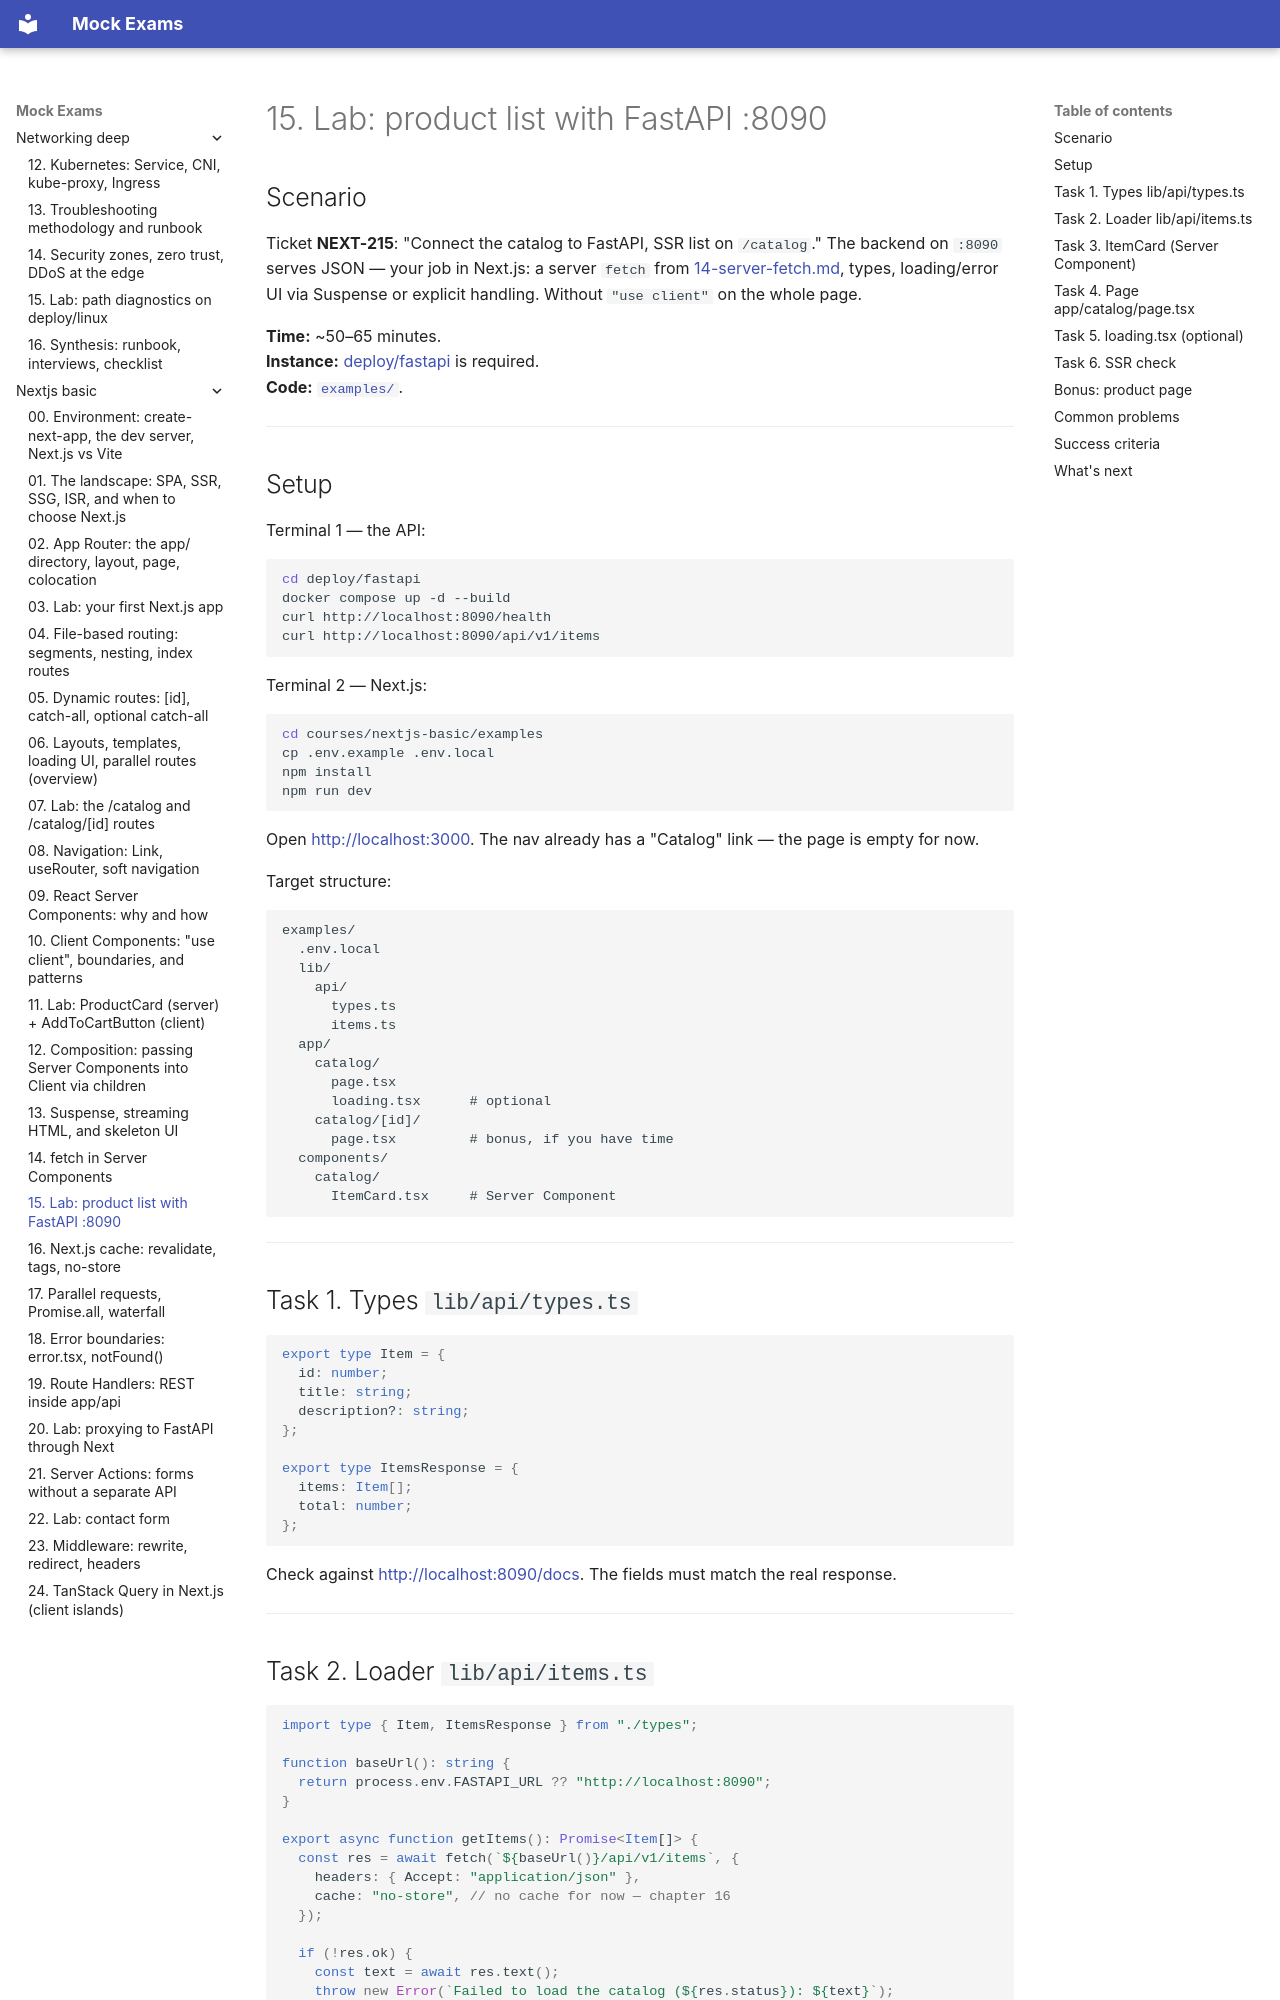

repository: FedorArbuzov/mock-exams · page: nextjs-basic/15-lab-server-fetch/index.html · generator: mkdocs

# 15. Lab: product list with FastAPI :8090

## Scenario

Ticket **NEXT-215**: "Connect the catalog to FastAPI, SSR list on `/catalog`." The backend on `:8090` serves JSON — your job in Next.js: a server `fetch` from [14-server-fetch.md](14-server-fetch.md), types, loading/error UI via Suspense or explicit handling. Without `"use client"` on the whole page.

**Time:** ~50–65 minutes.  
**Instance:** [deploy/fastapi](../../deploy/fastapi/README.md) is required.  
**Code:** [`examples/`](examples/package.json).

---

## Setup

Terminal 1 — the API:

```bash
cd deploy/fastapi
docker compose up -d --build
curl http://localhost:8090/health
curl http://localhost:8090/api/v1/items
```

Terminal 2 — Next.js:

```bash
cd courses/nextjs-basic/examples
cp .env.example .env.local
npm install
npm run dev
```

Open [http://localhost:3000](http://localhost:3000). The nav already has a "Catalog" link — the page is empty for now.

Target structure:

```text
examples/
  .env.local
  lib/
    api/
      types.ts
      items.ts
  app/
    catalog/
      page.tsx
      loading.tsx      # optional
    catalog/[id]/
      page.tsx         # bonus, if you have time
  components/
    catalog/
      ItemCard.tsx     # Server Component
```

---

## Task 1. Types `lib/api/types.ts`

```tsx
export type Item = {
  id: number;
  title: string;
  description?: string;
};

export type ItemsResponse = {
  items: Item[];
  total: number;
};
```

Check against [http://localhost:8090/docs](http://localhost:8090/docs). The fields must match the real response.

---
